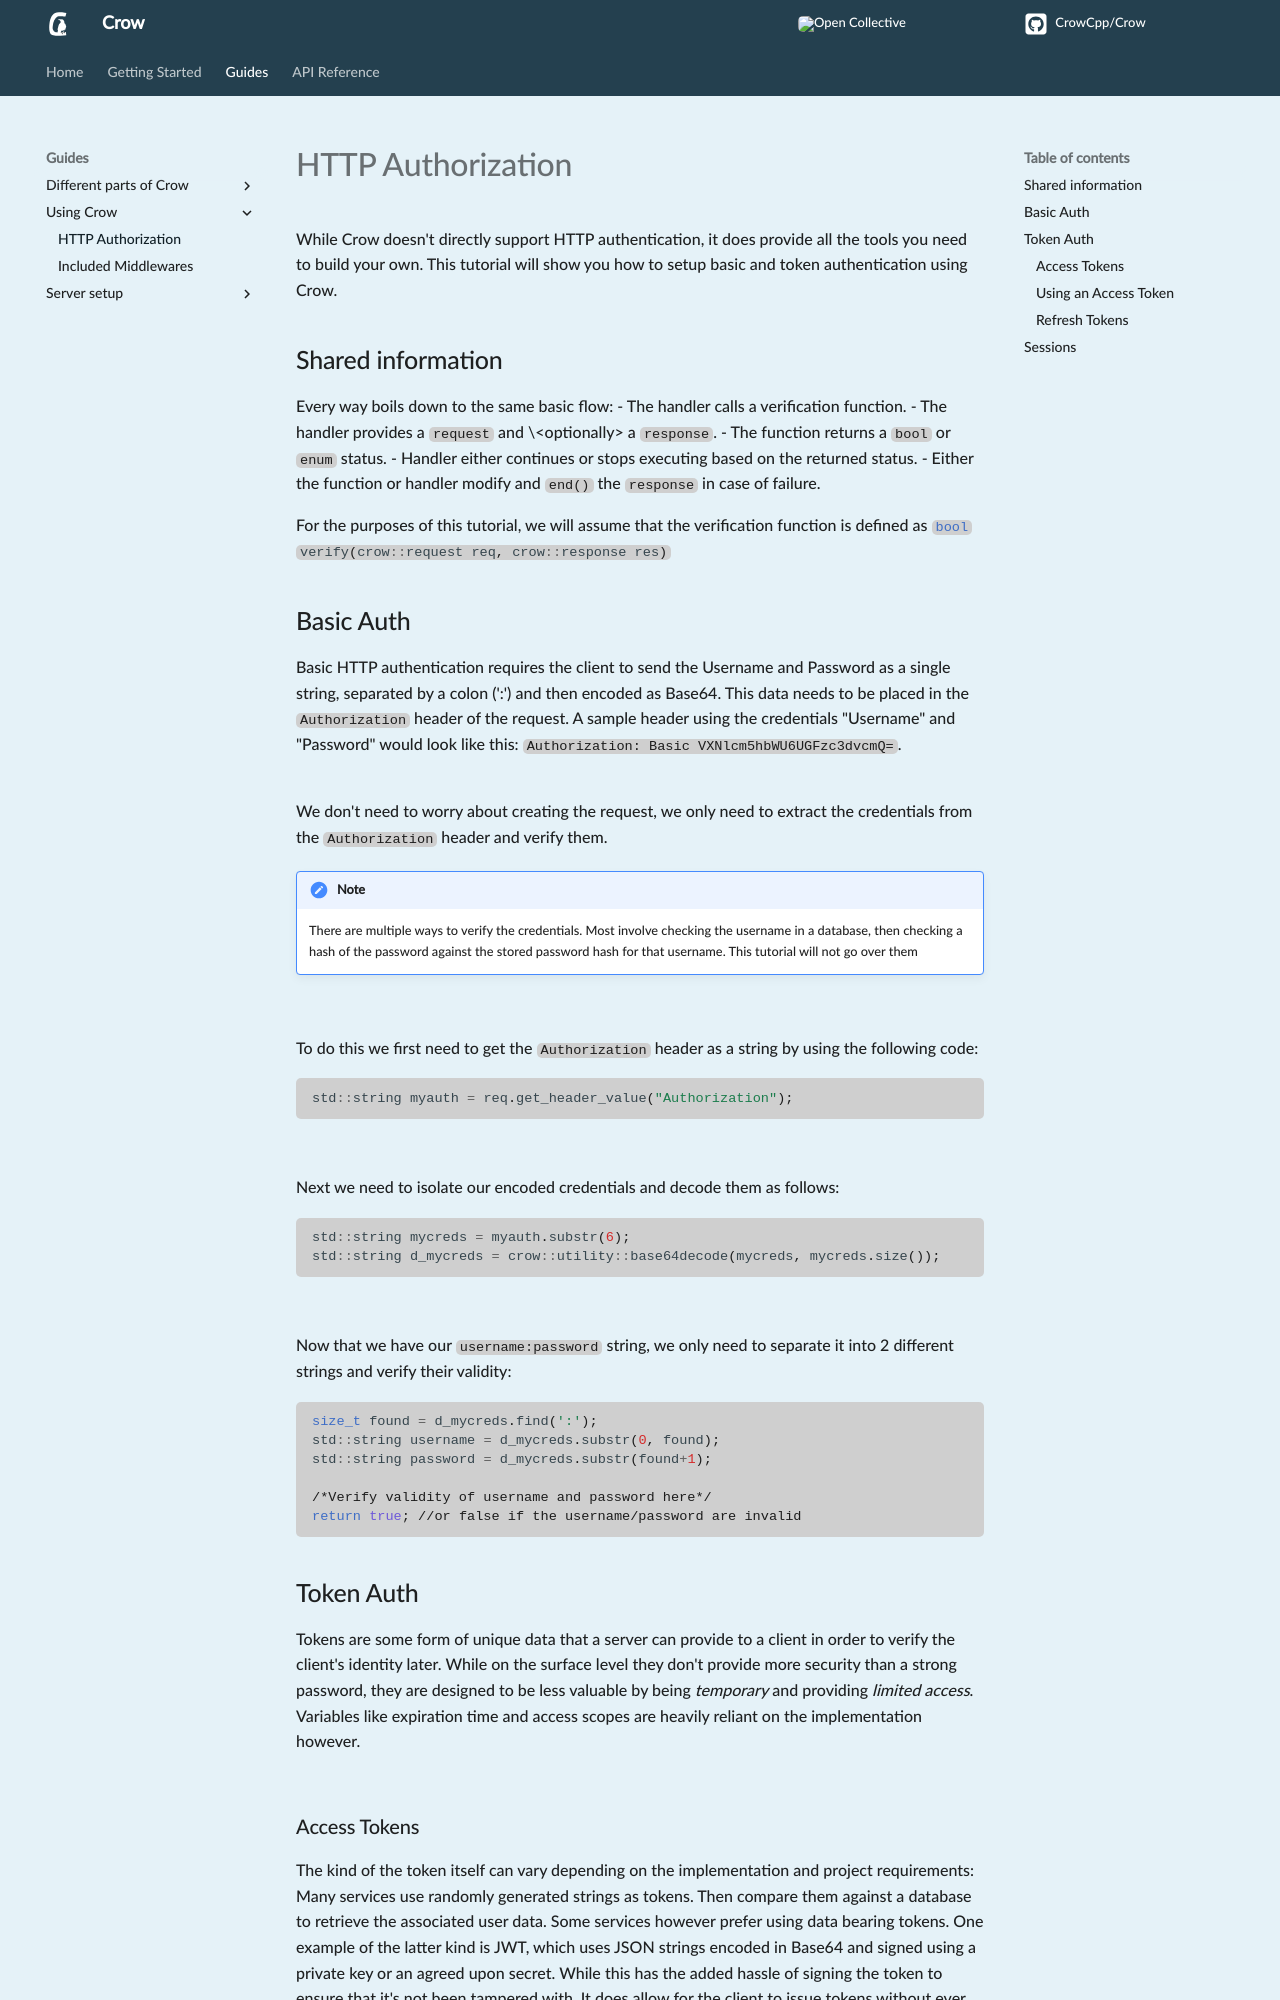

repository: CrowCpp/Crow · page: master/guides/auth/index.html · generator: mkdocs

While Crow doesn't directly support HTTP authentication, it does provide all the tools you need to build your own. This tutorial will show you how to setup basic and token authentication using Crow.

## Shared information
Every way boils down to the same basic flow:
- The handler calls a verification function.
- The handler provides a `request` and \<optionally\> a `response`.
- The function returns a `bool` or `enum` status.
- Handler either continues or stops executing based on the returned status.
- Either the function or handler modify and `end()` the `response` in case of failure.

For the purposes of this tutorial, we will assume that the verification function is defined as `#!cpp bool verify(crow::request req, crow::response res)`

## Basic Auth
Basic HTTP authentication requires the client to send the Username and Password as a single string, separated by a colon (':') and then encoded as Base64. This data needs to be placed in the `Authorization` header of the request. A sample header using the credentials "Username" and "Password" would look like this: `Authorization: Basic VXNlcm5hbWU6UGFzc3dvcmQ=`.<br><br>

We don't need to worry about creating the request, we only need to extract the credentials from the `Authorization` header and verify them.
!!! note

    There are multiple ways to verify the credentials. Most involve checking the username in a database, then checking a hash of the password against the stored password hash for that username. This tutorial will not go over them

<br>

To do this we first need to get the `Authorization` header as a string by using the following code:
```cpp
std::string myauth = req.get_header_value("Authorization");
```
<br>

Next we need to isolate our encoded credentials and decode them as follows:
```cpp
std::string mycreds = myauth.substr(6);
std::string d_mycreds = crow::utility::base64decode(mycreds, mycreds.size());
```
<br>

Now that we have our `username:password` string, we only need to separate it into 2 different strings and verify their validity:
```cpp
size_t found = d_mycreds.find(':');
std::string username = d_mycreds.substr(0, found);
std::string password = d_mycreds.substr(found+1);

/*Verify validity of username and password here*/
return true; //or false if the username/password are invalid
```

## Token Auth
Tokens are some form of unique data that a server can provide to a client in order to verify the client's identity later. While on the surface level they don't provide more security than a strong password, they are designed to be less valuable by being *temporary* and providing *limited access*. Variables like expiration time and access scopes are heavily reliant on the implementation however.<br><br>

### Access Tokens
The kind of the token itself can vary depending on the implementation and project requirements: Many services use randomly generated strings as tokens. Then compare them against a database to retrieve the associated user data. Some services however prefer using data bearing tokens. One example of the latter kind is JWT, which uses JSON strings encoded in Base64 and signed using a private key or an agreed upon secret. While this has the added hassle of signing the token to ensure that it's not been tampered with. It does allow for the client to issue tokens without ever needing to present a password or contact a server. The server would simply be able to verify the signature using the client's public key or secret.<br><br>
